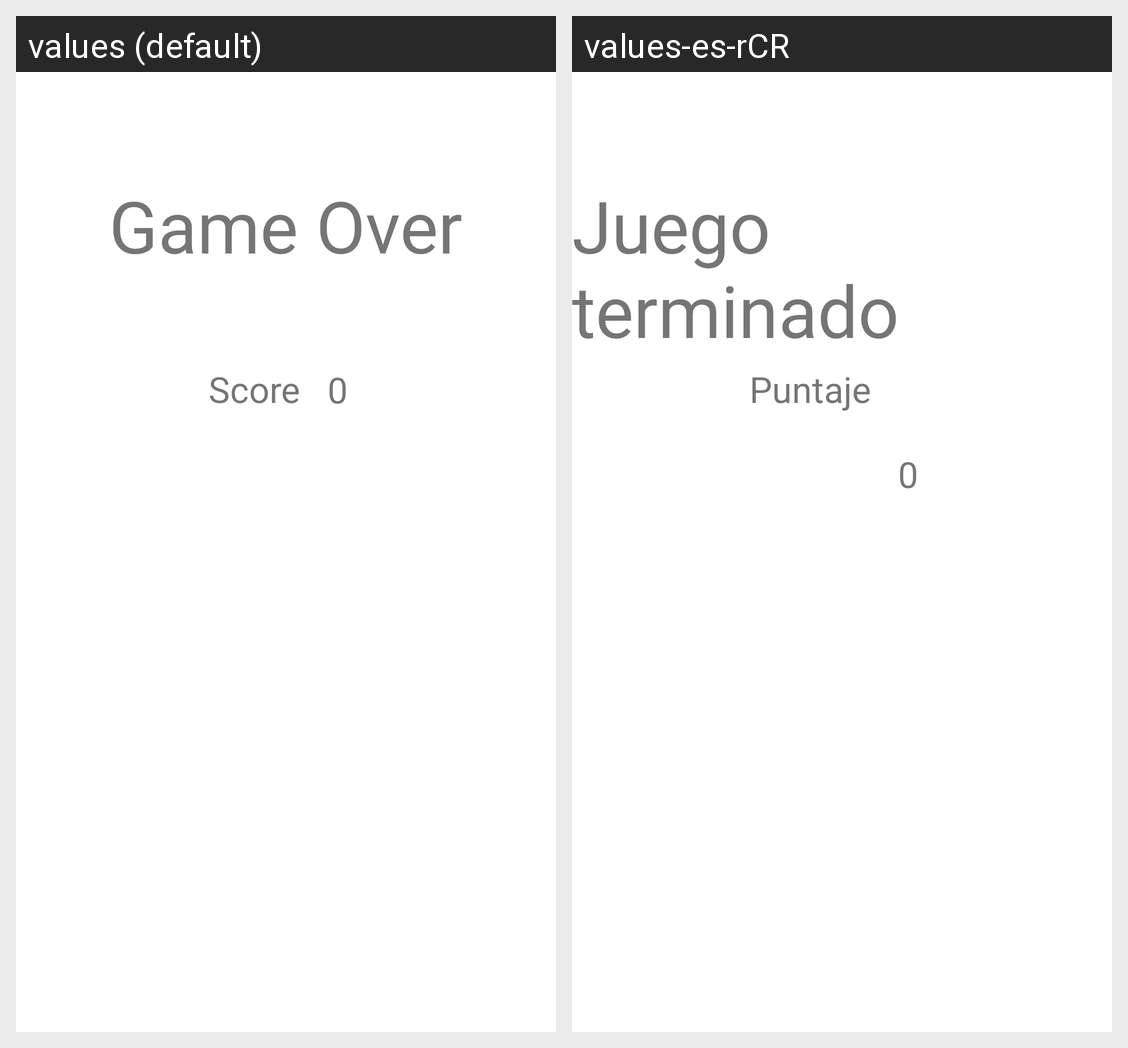

Locale-by-locale string values for the Android screen shown in this grid:
Android screen res/layout/activity_result.xml rendered under 2 locales, left to right: values (default), values-es-rCR. Device: Nexus 5 (rendered at 1080×1920; each locale shown at half size, 540×960, under a caption strip naming it); theme Theme.MathGame.
Strings drawn on this screen, with the default value and each locale's value (text and hints the layout hard-codes, and strings that could not be matched under every locale, appear in the picture but are not listed):

gameover
  values: Game Over
  values-es-rCR: Juego terminado

score
  values: Score
  values-es-rCR: Puntaje
